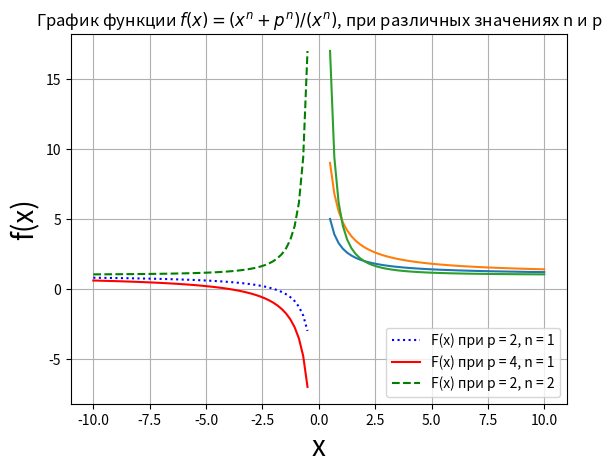

Generate this figure with matplotlib:
# Задание 3
import matplotlib.pyplot as plt
import numpy as np
z = np.linspace(-10, -0.5, 51)
x = np.linspace(0.5, 10, 51)
l_1 = (z ** 1 + 2 ** 1) / (z ** 1) # при p = 2, n = 1
l_2 = (z ** 1 + 4 ** 1) / (z ** 1) # при p = 4, n = 1
l_3 = (z ** 2 + 2 ** 2) / (z ** 2) # при p = 2, n = 2
h_1 = (x ** 1 + 2 ** 1) / (x ** 1) # при p = 2, n = 1
h_2 = (x ** 1 + 4 ** 1) / (x ** 1) # при p = 4, n = 1
h_3 = (x ** 2 + 2 ** 2) / (x ** 2) # при p = 2, n = 2
fig, ax = plt.subplots()
ax.plot(z, l_1, color='blue', linestyle=':',label='F(x) при p = 2, n = 1')
ax.plot(z, l_2, color='red', label='F(x) при p = 4, n = 1')
ax.plot(z, l_3, color='green', linestyle='--', label='F(x) при p = 2, n = 2')
ax.plot(x, h_1)
ax.plot(x, h_2)
ax.plot(x, h_3)
plt.grid()
plt.title(r'График функции $f(x) = (x^n + p^n)/(x^n)$, при различных значениях n и p')
plt.legend(loc='lower right')
plt.ylabel('f(x)', fontsize=20)
plt.xlabel('x', fontsize=20)
plt.show()

